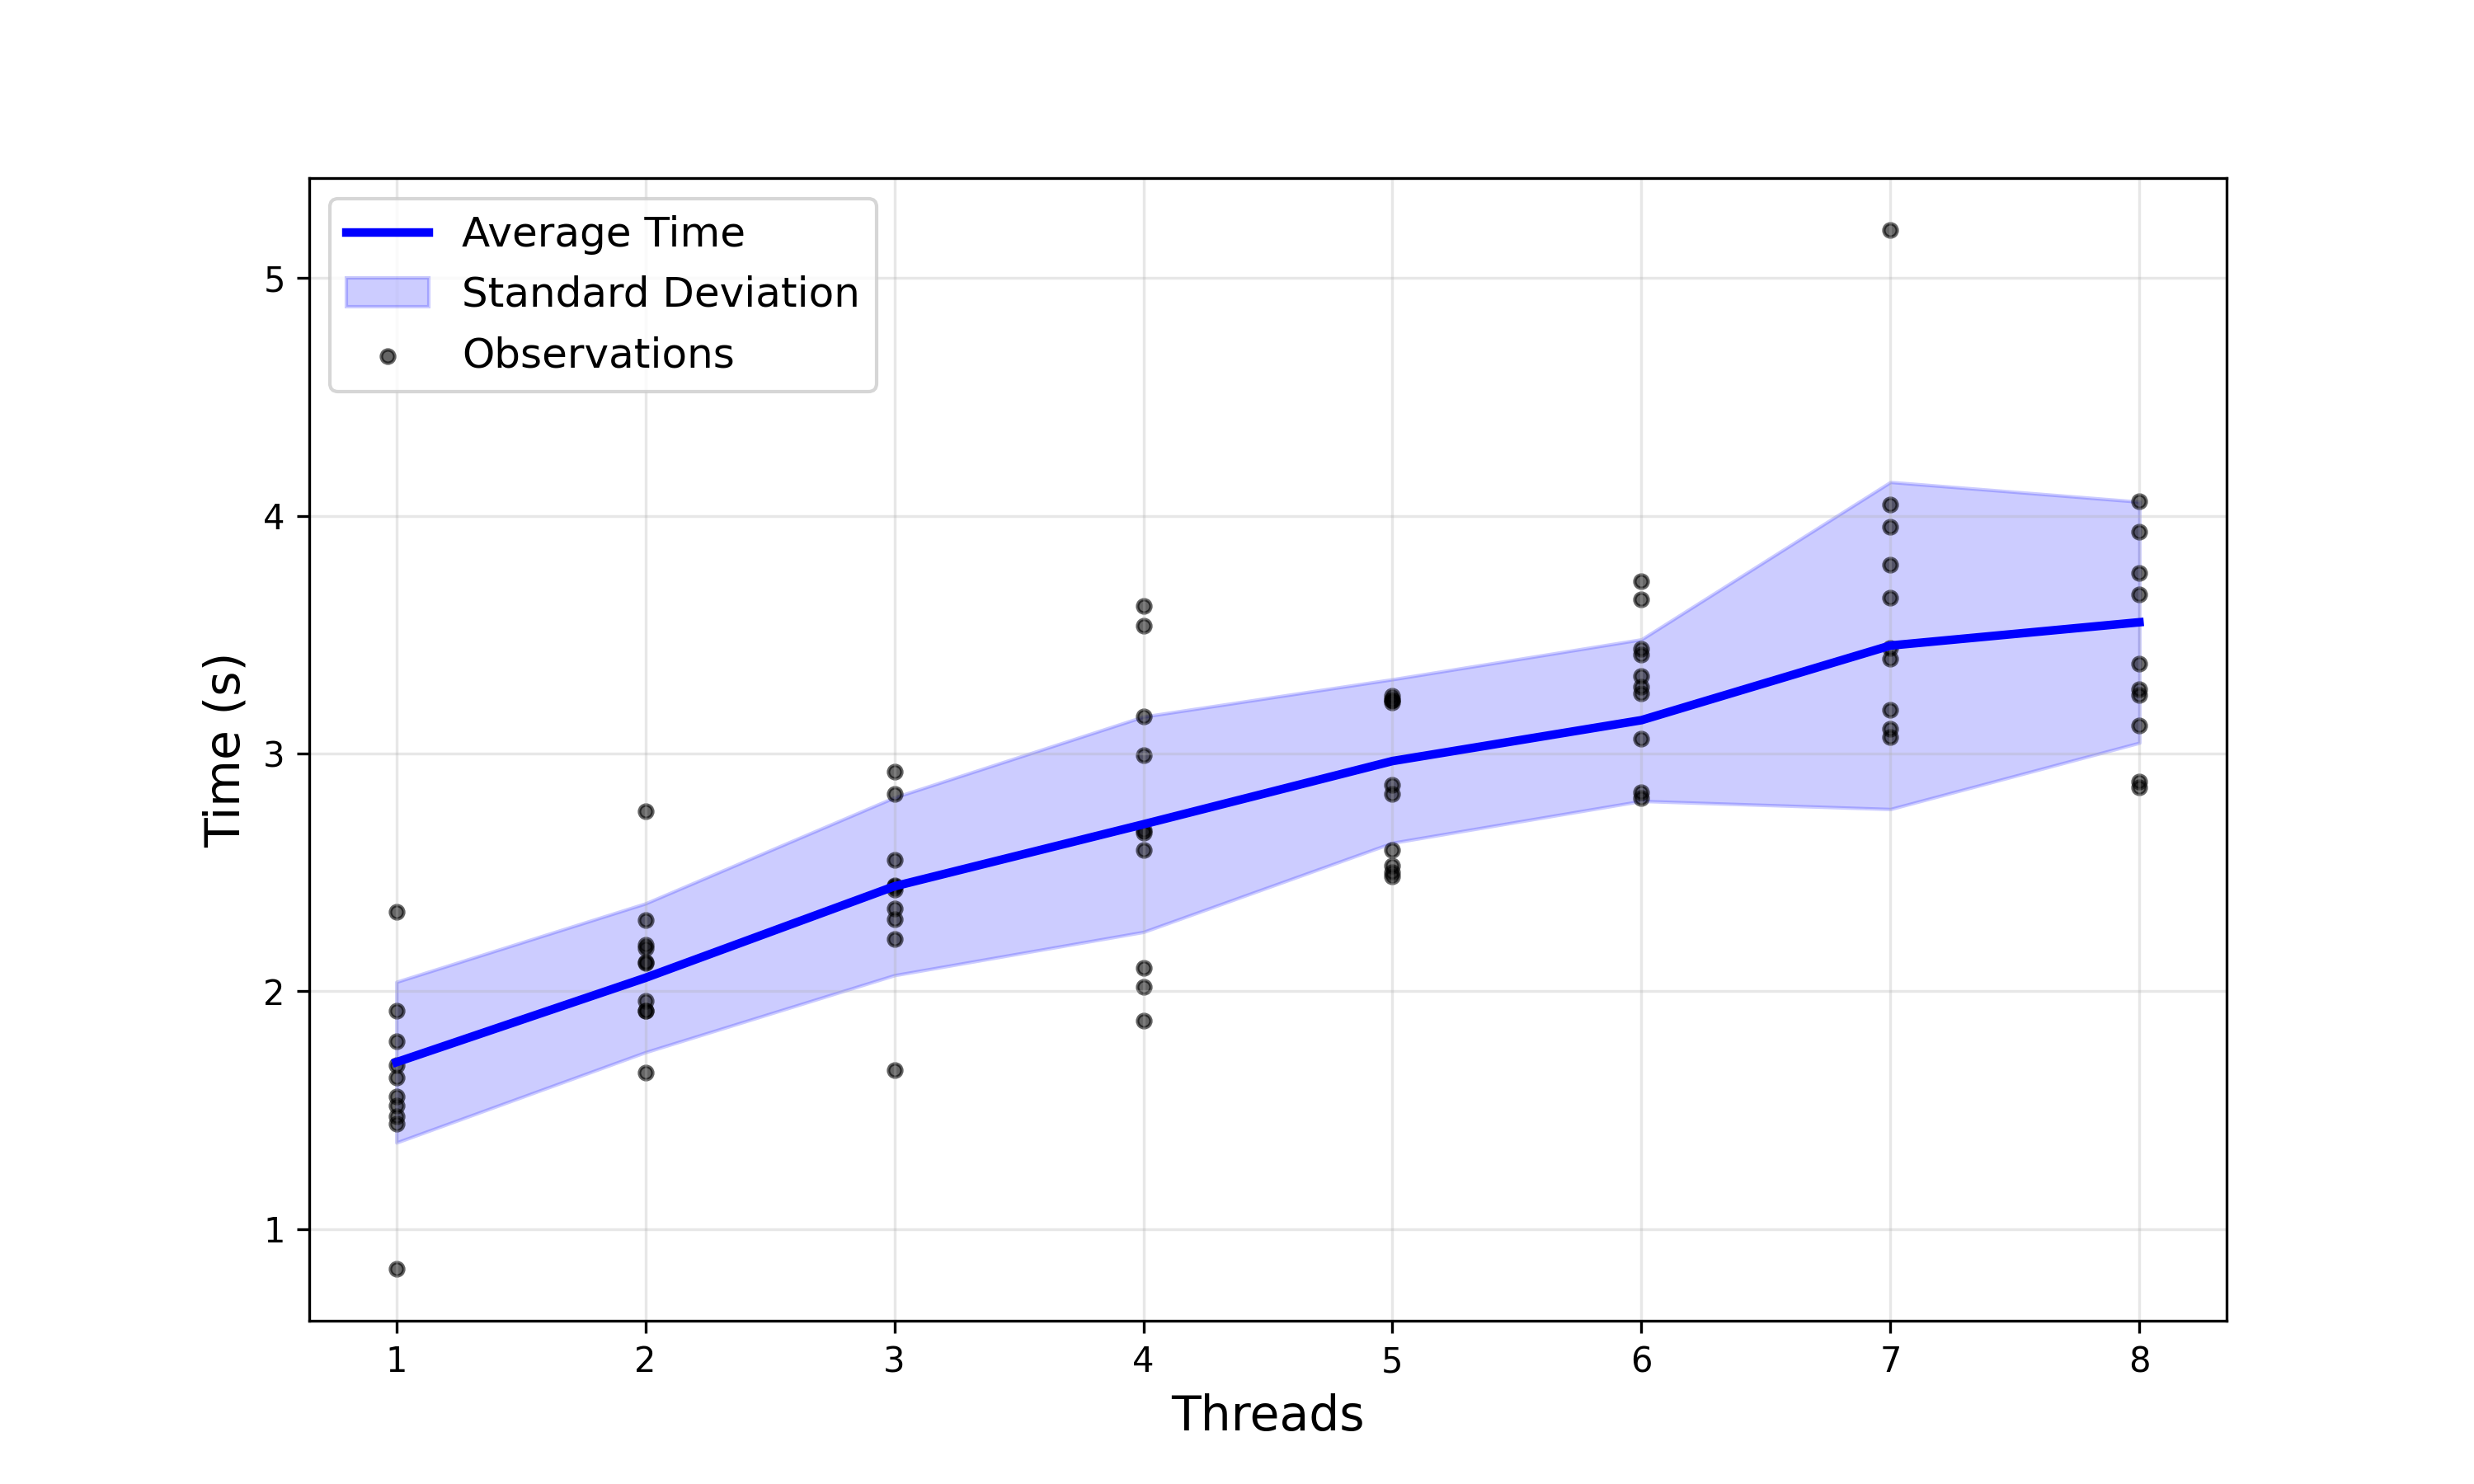

Data behind this chart, as committed beside it:
1, 1.220499
2, 1.583
3, 1.641
4, 1.92
5, 2.285
6, 3.3
7, 4.686
8, 4.042
1, 1.759
2, 1.852
3, 2.6
4, 2.893
5, 3.208
6, 2.375
7, 3.158
8, 3.978
1, 1.486
2, 1.861
3, 2.58
4, 2.862
5, 3.348
6, 3.452
7, 3.786
8, 3.239
1, 1.395
2, 2.415
3, 2.581
4, 3.382
5, 2.937
6, 3.258
7, 4.267
8, 4.081
1, 1.952
2, 1.879
3, 3.034
4, 2.764
5, 3.116
6, 3.243
7, 3.145
8, 3.686
1, 2.119
2, 1.691
3, 2.099
4, 2.851
5, 3.092
6, 3.336
7, 3.673
8, 3.677
1, 1.408
2, 2.277
3, 2.611
4, 2.808
5, 3.093
6, 2.969
7, 2.364
8, 3.697
1, 2.078
2, 2.321
3, 2.224
4, 2.797
5, 3.084
... 19 more rows
